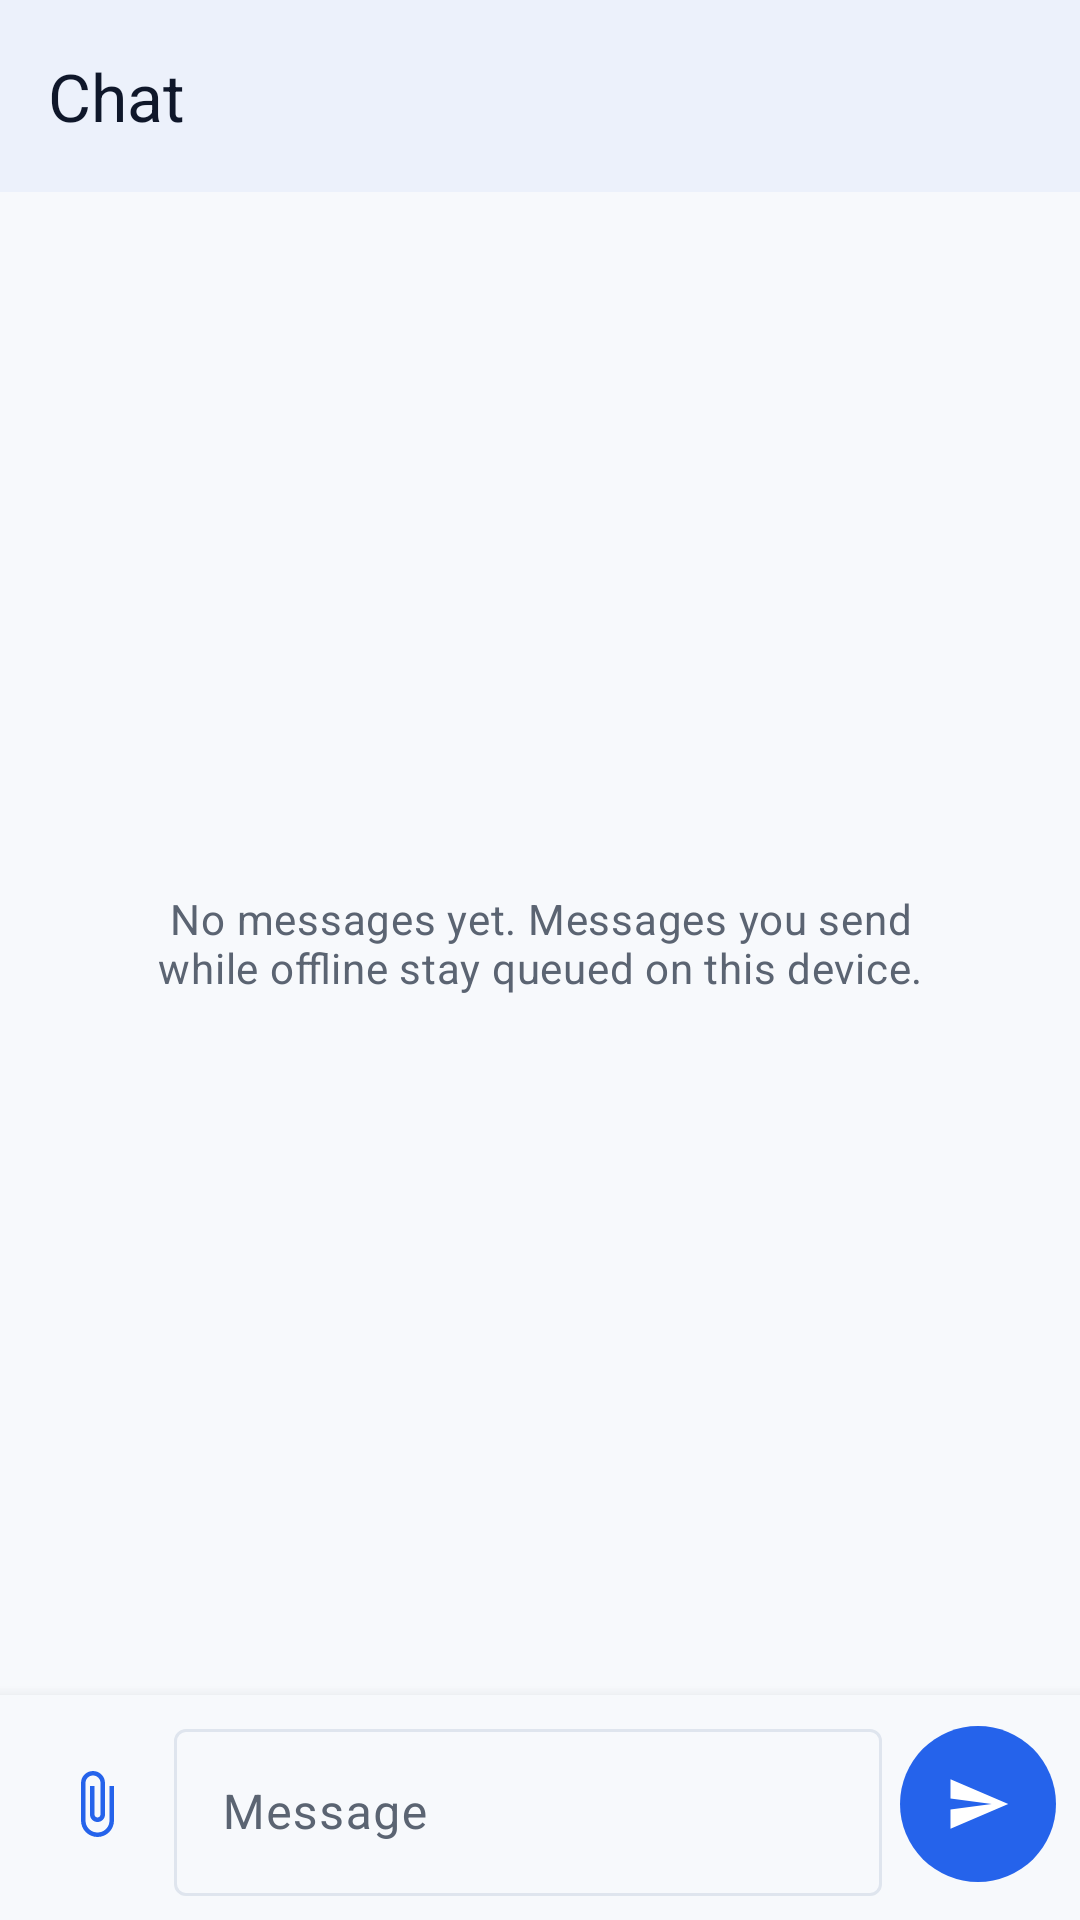

This screen was rendered from an Android layout file. Write that file and the resources it references.
<!-- AndroidManifest.xml: application theme Theme.TwoPersonMessenger -->
<!-- res/layout/activity_chat.xml -->
<?xml version="1.0" encoding="utf-8"?>
<LinearLayout xmlns:android="http://schemas.android.com/apk/res/android"
    xmlns:app="http://schemas.android.com/apk/res-auto"
    android:layout_width="match_parent"
    android:layout_height="match_parent"
    android:orientation="vertical">

    <com.google.android.material.appbar.MaterialToolbar
        android:id="@+id/toolbar"
        android:layout_width="match_parent"
        android:layout_height="?attr/actionBarSize"
        android:background="?attr/colorSurface"
        android:elevation="1dp"
        app:title="@string/chat_title" />

    <com.google.android.material.card.MaterialCardView
        android:id="@+id/cardBanner"
        android:layout_width="match_parent"
        android:layout_height="wrap_content"
        android:layout_marginHorizontal="12dp"
        android:layout_marginTop="8dp"
        android:visibility="gone"
        app:cardCornerRadius="12dp"
        app:cardElevation="0dp">

        <TextView
            android:id="@+id/textBanner"
            android:layout_width="match_parent"
            android:layout_height="wrap_content"
            android:padding="10dp"
            android:textAppearance="?attr/textAppearanceBodySmall" />
    </com.google.android.material.card.MaterialCardView>

    <FrameLayout
        android:layout_width="match_parent"
        android:layout_height="0dp"
        android:layout_weight="1">

        <androidx.recyclerview.widget.RecyclerView
            android:id="@+id/listMessages"
            android:layout_width="match_parent"
            android:layout_height="match_parent"
            android:clipToPadding="false"
            android:paddingTop="8dp"
            android:paddingBottom="12dp" />

        <TextView
            android:id="@+id/textEmpty"
            android:layout_width="wrap_content"
            android:layout_height="wrap_content"
            android:layout_gravity="center"
            android:layout_marginHorizontal="40dp"
            android:gravity="center"
            android:text="@string/chat_empty"
            android:textAppearance="?attr/textAppearanceBodyMedium"
            android:textColor="?android:attr/textColorSecondary" />

        <com.google.android.material.floatingactionbutton.FloatingActionButton
            android:id="@+id/buttonScrollBottom"
            android:layout_width="wrap_content"
            android:layout_height="wrap_content"
            android:layout_gravity="bottom|end"
            android:layout_marginEnd="16dp"
            android:layout_marginBottom="12dp"
            android:contentDescription="@string/chat_jump_latest"
            android:visibility="gone"
            app:backgroundTint="?attr/colorSecondaryContainer"
            app:fabSize="mini"
            app:srcCompat="@drawable/ic_arrow_down"
            app:tint="?attr/colorOnSecondaryContainer" />
    </FrameLayout>

    <LinearLayout
        android:layout_width="match_parent"
        android:layout_height="wrap_content"
        android:background="?attr/colorSurface"
        android:elevation="8dp"
        android:gravity="center_vertical"
        android:orientation="horizontal"
        android:paddingHorizontal="8dp"
        android:paddingTop="6dp"
        android:paddingBottom="8dp">

        <androidx.appcompat.widget.AppCompatImageButton
            android:id="@+id/buttonAttach"
            android:layout_width="48dp"
            android:layout_height="48dp"
            android:background="?attr/selectableItemBackgroundBorderless"
            android:contentDescription="@string/chat_attach"
            android:padding="12dp"
            android:src="@drawable/ic_attach"
            app:tint="@color/brand_primary" />

        <com.google.android.material.textfield.TextInputLayout
            android:id="@+id/inputMessageLayout"
            style="@style/Widget.Material3.TextInputLayout.OutlinedBox"
            android:layout_width="0dp"
            android:layout_height="wrap_content"
            android:layout_marginStart="2dp"
            android:layout_weight="1"
            android:hint="@string/chat_input_hint">

            <com.google.android.material.textfield.TextInputEditText
                android:id="@+id/inputMessage"
                android:layout_width="match_parent"
                android:layout_height="wrap_content"
                android:imeOptions="actionSend"
                android:inputType="textCapSentences|textMultiLine"
                android:maxLength="2000"
                android:maxLines="5" />
        </com.google.android.material.textfield.TextInputLayout>

        <com.google.android.material.button.MaterialButton
            android:id="@+id/buttonSend"
            android:layout_width="52dp"
            android:layout_height="52dp"
            android:layout_marginStart="6dp"
            android:contentDescription="@string/chat_send"
            android:insetTop="0dp"
            android:insetBottom="0dp"
            app:icon="@drawable/ic_send"
            app:iconGravity="textStart"
            app:iconPadding="0dp"
            app:iconSize="22dp" />
    </LinearLayout>
</LinearLayout>
<!-- resources referenced by this layout -->
<resources>
  <color name="brand_primary">#2563EB</color>
  <!-- drawable ic_attach (drawable) -->
  <?xml version="1.0" encoding="utf-8"?>
  <vector xmlns:android="http://schemas.android.com/apk/res/android"
      android:width="24dp"
      android:height="24dp"
      android:viewportWidth="24"
      android:viewportHeight="24">
      <path
          android:fillColor="@android:color/white"
          android:pathData="M16.5,6v11.5c0,2.21 -1.79,4 -4,4s-4,-1.79 -4,-4V5c0,-1.38 1.12,-2.5 2.5,-2.5S13.5,3.62 13.5,5v10.5c0,0.55 -0.45,1 -1,1s-1,-0.45 -1,-1V6H10v9.5c0,1.38 1.12,2.5 2.5,2.5s2.5,-1.12 2.5,-2.5V5c0,-2.21 -1.79,-4 -4,-4S7,2.79 7,5v12.5c0,3.04 2.46,5.5 5.5,5.5s5.5,-2.46 5.5,-5.5V6h-1.5z" />
  </vector>
  <!-- drawable ic_send (drawable) -->
  <?xml version="1.0" encoding="utf-8"?>
  <vector xmlns:android="http://schemas.android.com/apk/res/android"
      android:width="24dp"
      android:height="24dp"
      android:viewportWidth="24"
      android:viewportHeight="24"
      android:tint="?attr/colorOnPrimary">
      <path
          android:fillColor="#FFFFFF"
          android:pathData="M2,21L23,12L2,3V10L17,12L2,14V21Z" />
  </vector>
  <string name="chat_attach">Attach a file</string>
  <string name="chat_empty">No messages yet. Messages you send while offline stay queued on this device.</string>
  <string name="chat_input_hint">Message</string>
  <string name="chat_jump_latest">Jump to latest message</string>
  <string name="chat_send">Send</string>
  <string name="chat_title">Chat</string>
  <style name="Theme.TwoPersonMessenger" parent="Theme.TwoPersonMessenger.Base">
          <item name="android:windowLightStatusBar">true</item>
          <item name="android:windowLightNavigationBar" tools:targetApi="27">true</item>
      </style>
  <color name="brand_on_primary">#FFFFFF</color>
  <color name="brand_container">#DBEAFE</color>
  <color name="on_brand_container">#1E3A8A</color>
  <color name="surface_background">#F7F9FC</color>
  <color name="on_surface">#0F172A</color>
  <color name="surface_variant">#EEF2F7</color>
  <color name="on_surface_variant">#5B6472</color>
  <color name="outline_soft">#DFE5EE</color>
  <color name="surface_card">#FFFFFF</color>
</resources>
